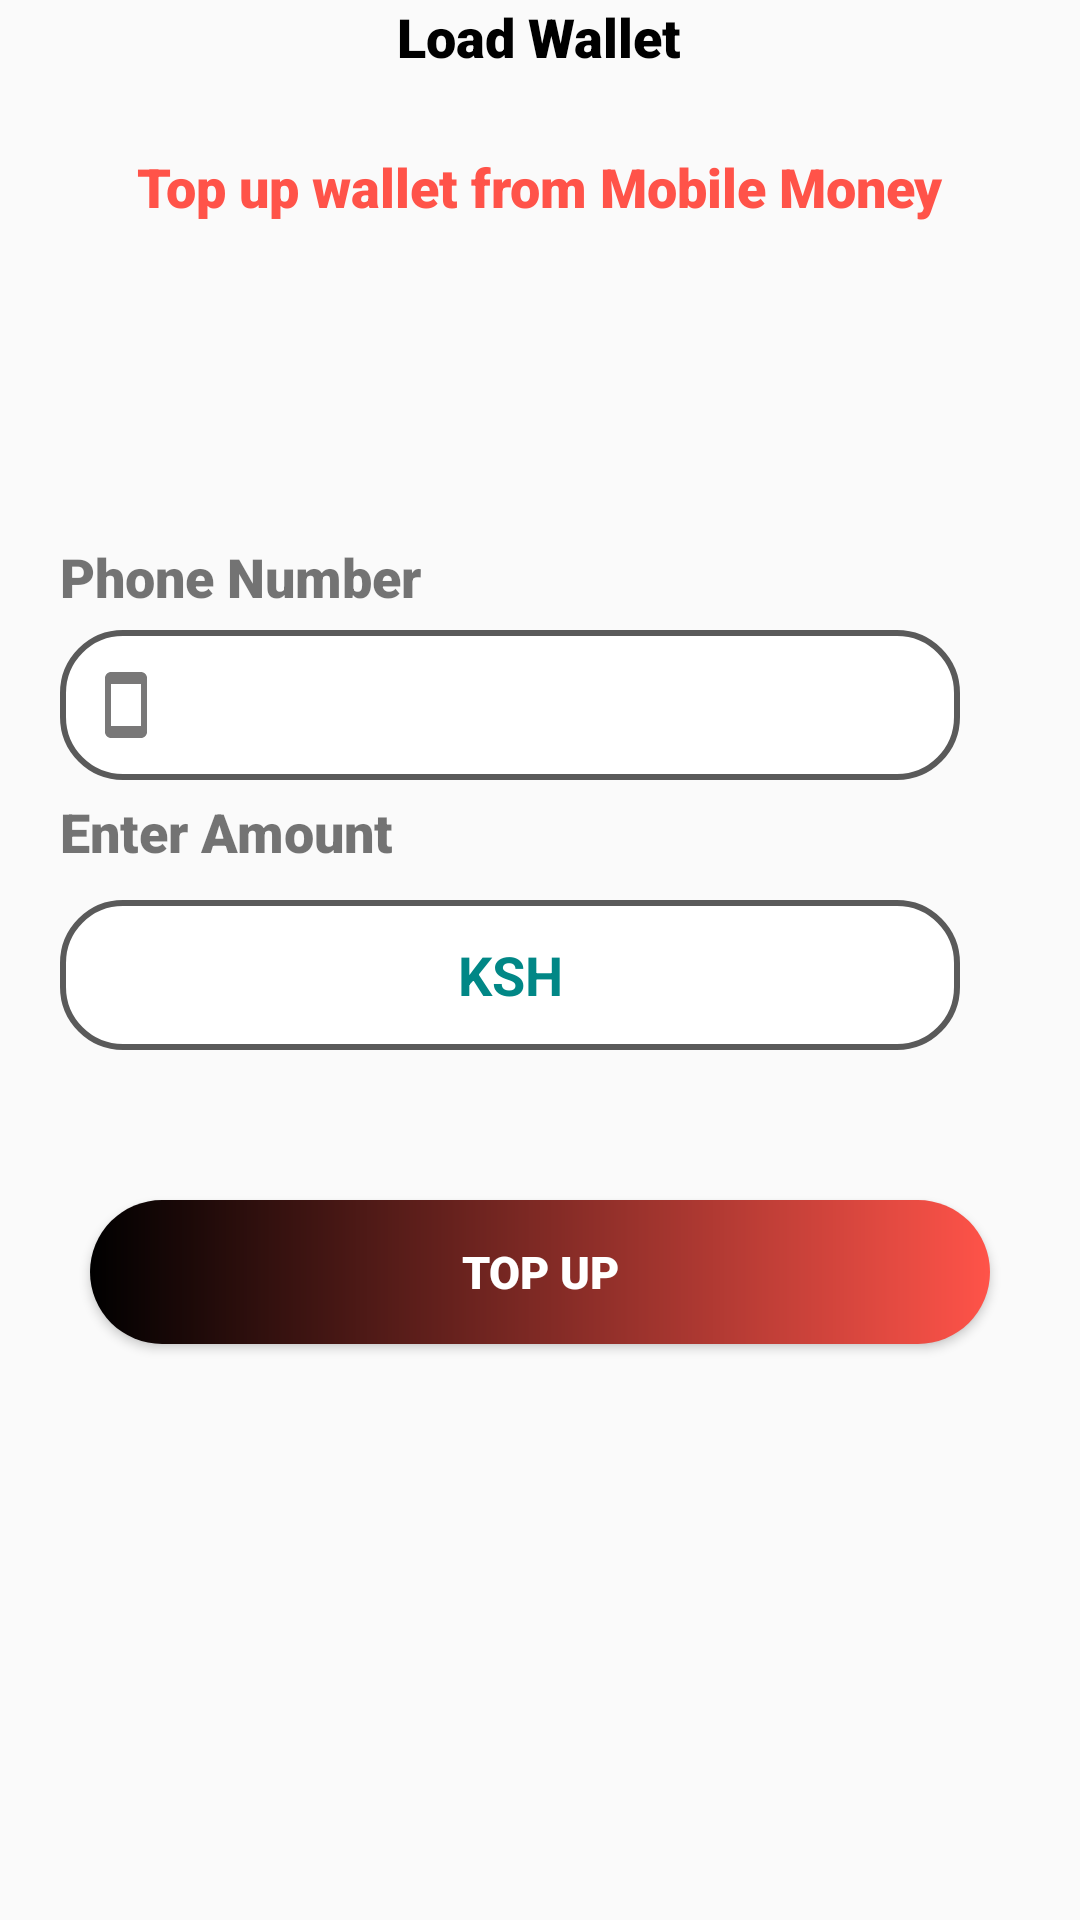

Here is an Android app screen rendered from its layout file. Give the layout XML and the strings, colors and styles it references.
<!-- AndroidManifest.xml: application theme Theme.Tucash -->
<!-- res/layout/fragment_load_wallet.xml -->
<?xml version="1.0" encoding="utf-8"?>
<RelativeLayout xmlns:android="http://schemas.android.com/apk/res/android"
    xmlns:tools="http://schemas.android.com/tools"
    android:layout_width="match_parent"
    android:layout_height="match_parent"
    tools:context=".fragments.LoadWalletFragment">


    <TextView
        android:layout_width="wrap_content"
        android:layout_height="wrap_content"
        android:text="@string/load_wallet"
        android:layout_centerHorizontal="true"
        android:textColor="@color/black"
        android:textSize="18sp"
        android:fontFamily="sans-serif-black"
        />
    <Button
        android:id="@+id/backDepositButton"
        android:layout_width="30dp"
        android:layout_height="30dp"
        android:background="@drawable/baseline_arrow_back_24"
        android:layout_marginTop="5dp"
        android:layout_marginStart="30dp"
        />
    <TextView
        android:layout_width="wrap_content"
        android:layout_height="wrap_content"
        android:text="@string/top_up_wallet_from_mobile_money"
        android:layout_marginTop="50dp"
        android:layout_centerHorizontal="true"
        android:textColor="@color/orangeRed"
        android:textSize="18sp"
        android:fontFamily="sans-serif-black"
        />

    <ImageView
        android:layout_width="80dp"
        android:layout_height="80dp"
        android:layout_marginTop="80dp"
        android:layout_centerHorizontal="true"
        android:src="@drawable/mpesa"
        android:contentDescription="@string/mpesalogo" />
    <TextView
        android:layout_width="wrap_content"
        android:layout_height="wrap_content"
        android:text="@string/phone_number"
        android:textSize="18sp"
        android:fontFamily="sans-serif-black"
        android:layout_marginStart="20dp"
        android:layout_marginTop="180dp"
        />

    <EditText
        android:id="@+id/phoneDepositWallet"
        android:layout_width="300dp"
        android:layout_height="50dp"
        android:background="@drawable/custom_input"
        android:layout_marginTop="210dp"
        android:layout_marginStart="20dp"
        android:drawableStart="@drawable/custom_phone_icon"
        android:paddingStart="10dp"
        android:paddingEnd="10dp"
        android:inputType="phone|number"
        android:gravity="center"
        android:autofillHints="phone"
        android:textColorHint="@color/lightGray"/>
    <TextView
        android:layout_width="wrap_content"
        android:layout_height="wrap_content"
        android:text="@string/enter_amount"
        android:textSize="18sp"
        android:fontFamily="sans-serif-black"
        android:layout_marginStart="20dp"
        android:layout_marginTop="265dp"
        />

    <EditText
        android:id="@+id/amountDepositWallet"
        android:layout_width="300dp"
        android:layout_height="50dp"
        android:background="@drawable/custom_input"
        android:layout_marginTop="300dp"
        android:layout_marginStart="20dp"
        android:hint="@string/ksh"
        android:textColorHint="@color/teal_700"
        android:paddingStart="10dp"
        android:paddingEnd="10dp"
        android:inputType="number"
        android:gravity="center"
        android:autofillHints="phone"
        />

    <Button
        android:id="@+id/topUpButton"
        android:layout_width="300dp"
        android:layout_height="48dp"
        android:background="@drawable/shape_button1"
       android:layout_marginTop="400dp"
       android:layout_centerHorizontal="true"
        android:text="@string/top_up"
        android:textColor="@color/white"
        android:textSize="15sp"
        android:fontFamily="sans-serif-black"
        />

</RelativeLayout>
<!-- resources referenced by this layout -->
<resources>
  <color name="black">#FF000000</color>
  <color name="lightGray">#D3D3D3</color>
  <color name="orangeRed">#ff5349</color>
  <color name="teal_700">#FF018786</color>
  <color name="white">#FFFFFFFF</color>
  <!-- drawable custom_input (drawable) -->
  <?xml version="1.0" encoding="utf-8"?>
  <selector xmlns:android="http://schemas.android.com/apk/res/android">
      <item android:state_enabled="true" android:state_focused="true">
          <shape android:shape="rectangle">
              <solid android:color="@color/white"/>
              <corners android:radius="10dp"/>
              <stroke android:color="@color/orangeRed" android:width="2dp"/>
          </shape>
      </item>
  
      <item android:state_enabled="true" >
          <shape android:shape="rectangle">
              <solid android:color="@color/white"/>
              <corners android:radius="20dp"/>
              <stroke android:color="@color/darkGray" android:width="2dp"/>
          </shape>
      </item>
  
  
  </selector>
  <!-- drawable custom_phone_icon (drawable) -->
  <?xml version="1.0" encoding="utf-8"?>
  <selector xmlns:android="http://schemas.android.com/apk/res/android">
      <item android:state_focused="true"
          android:drawable="@drawable/smart_phone_focused"
          />
      <item
          android:state_focused="false"
          android:drawable="@drawable/smart_phone"
          />
  
  </selector>
  <!-- drawable shape_button1 (drawable) -->
  <?xml version="1.0" encoding="utf-8"?>
  <shape xmlns:android="http://schemas.android.com/apk/res/android"
  
      android:shape="rectangle">
  
      <gradient android:startColor="@color/black"  android:endColor="@color/orangeRed"/>
      <corners android:radius="25dp"/>
  
  </shape>
  <string name="enter_amount">Enter Amount</string>
  <string name="ksh"><b>KSH</b></string>
  <string name="load_wallet">Load Wallet</string>
  <string name="mpesalogo">mpesaLogo</string>
  <string name="phone_number">Phone Number</string>
  <string name="top_up">Top Up</string>
  <string name="top_up_wallet_from_mobile_money">Top up wallet from Mobile Money</string>
  <style name="Theme.Tucash" parent="Theme.AppCompat.Light.NoActionBar">
          
          <item name="colorPrimary">@color/orangeRed</item>
          <item name="colorPrimaryVariant">@color/black</item>
          <item name="colorOnPrimary">@color/white</item>
          
          <item name="colorSecondary">@color/teal_200</item>
          <item name="colorSecondaryVariant">@color/teal_700</item>
          <item name="colorOnSecondary">@color/black</item>
          
          <item name="android:statusBarColor">@color/orangeRed</item>
          
      </style>
  <color name="darkGray">#5A5A5A</color>
  <!-- drawable smart_phone_focused (drawable) -->
  <vector android:height="24dp" android:tint="#797878"
      android:viewportHeight="24" android:viewportWidth="24"
      android:width="24dp" xmlns:android="http://schemas.android.com/apk/res/android">
      <path android:fillColor="@color/orangeRed" android:pathData="M17,1.01L7,1c-1.1,0 -2,0.9 -2,2v18c0,1.1 0.9,2 2,2h10c1.1,0 2,-0.9 2,-2V3c0,-1.1 -0.9,-1.99 -2,-1.99zM17,19H7V5h10v14z"/>
  </vector>
  <!-- drawable smart_phone (drawable) -->
  <vector android:height="24dp" android:tint="#797878"
      android:viewportHeight="24" android:viewportWidth="24"
      android:width="24dp" xmlns:android="http://schemas.android.com/apk/res/android">
      <path android:fillColor="@android:color/white" android:pathData="M17,1.01L7,1c-1.1,0 -2,0.9 -2,2v18c0,1.1 0.9,2 2,2h10c1.1,0 2,-0.9 2,-2V3c0,-1.1 -0.9,-1.99 -2,-1.99zM17,19H7V5h10v14z"/>
  </vector>
  <color name="teal_200">#FF03DAC5</color>
</resources>
